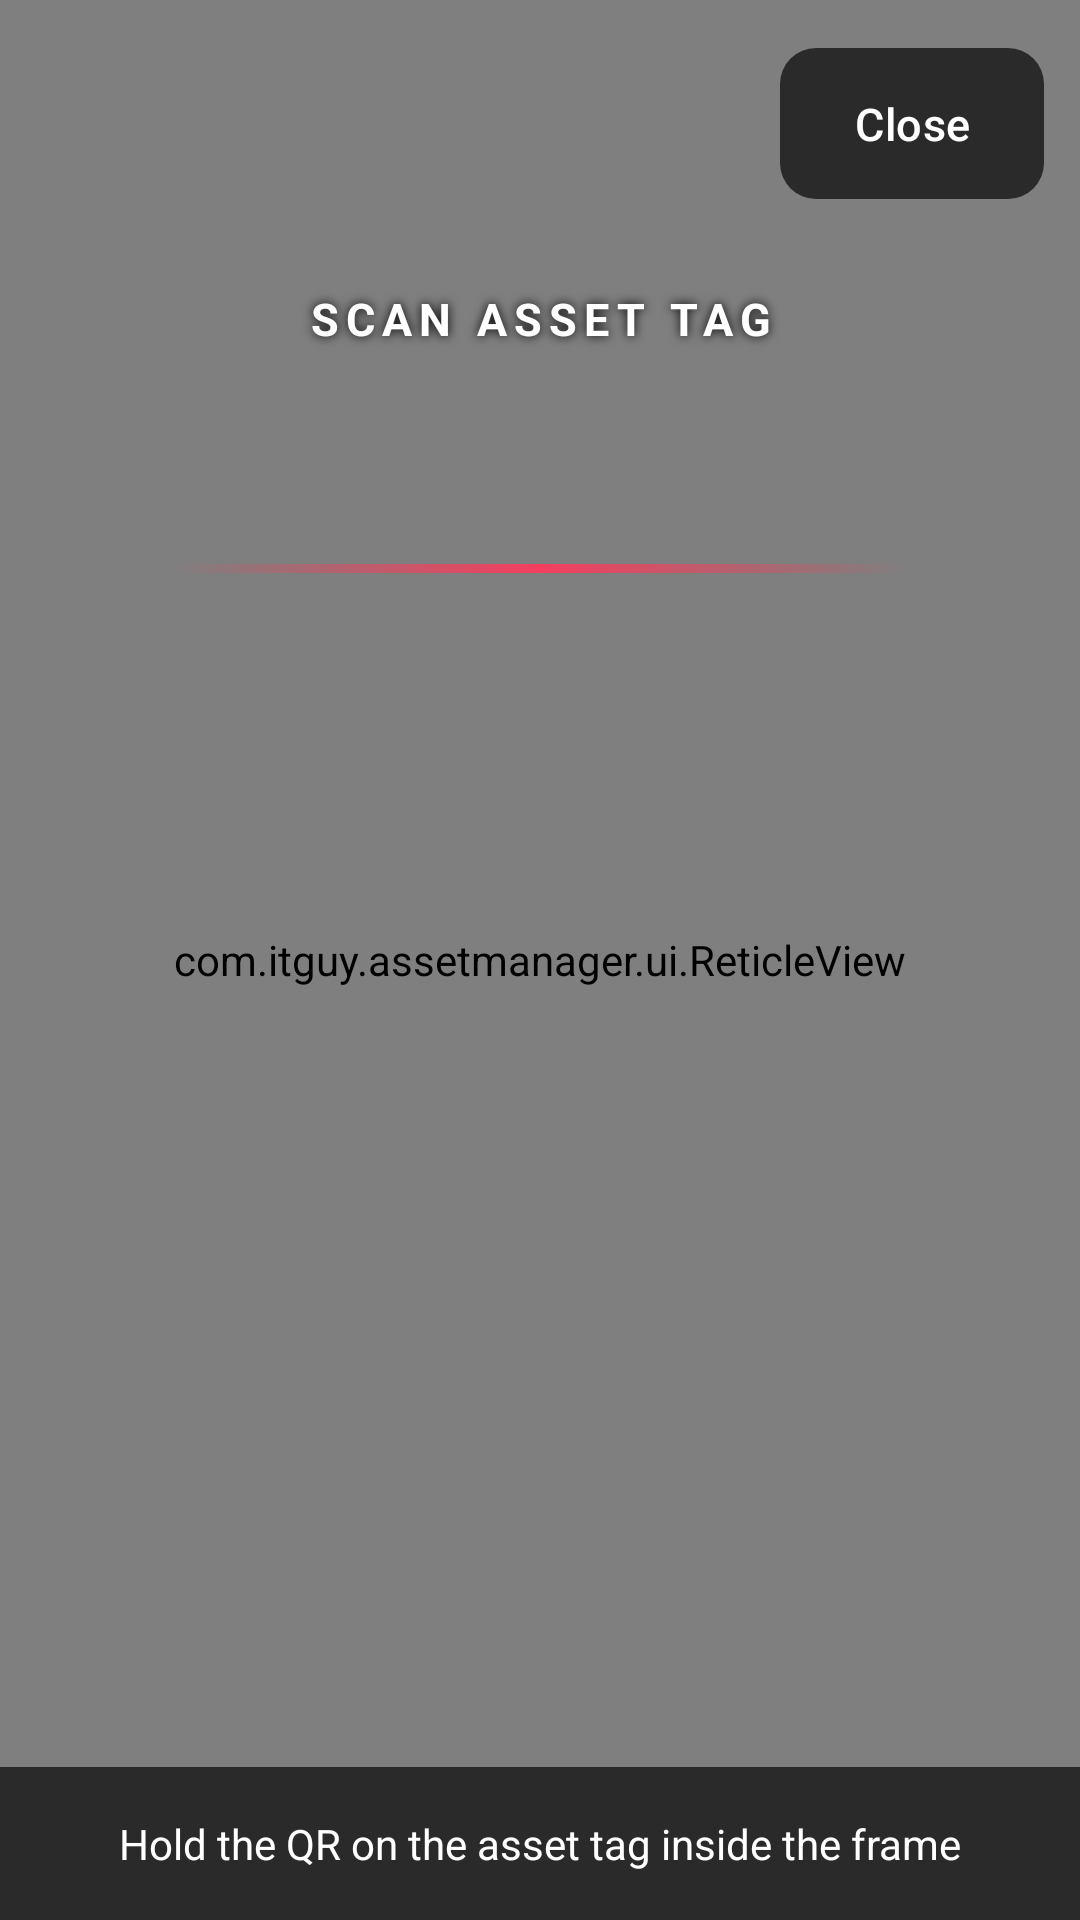

Here is an Android app screen rendered from its layout file. Give the layout XML and the strings, colors and styles it references.
<!-- AndroidManifest.xml: application theme Theme.ItGuyAssets -->
<!-- res/layout/activity_scan.xml -->
<?xml version="1.0" encoding="utf-8"?>
<FrameLayout xmlns:android="http://schemas.android.com/apk/res/android"
    xmlns:app="http://schemas.android.com/apk/res-auto"
    android:layout_width="match_parent"
    android:layout_height="match_parent"
    android:background="#000000">

    <androidx.camera.view.PreviewView
        android:id="@+id/previewView"
        android:layout_width="match_parent"
        android:layout_height="match_parent" />

    
    <FrameLayout
        android:id="@+id/scanFrame"
        android:layout_width="264dp"
        android:layout_height="264dp"
        android:layout_gravity="center">

        <com.itguy.assetmanager.ui.ReticleView
            android:id="@+id/reticle"
            android:layout_width="match_parent"
            android:layout_height="match_parent" />

        <View
            android:id="@+id/scanLine"
            android:layout_width="match_parent"
            android:layout_height="3dp"
            android:layout_marginHorizontal="10dp"
            android:background="@drawable/scan_line" />
    </FrameLayout>

    <TextView
        android:id="@+id/scanTitle"
        android:layout_width="match_parent"
        android:layout_height="wrap_content"
        android:layout_gravity="center_horizontal"
        android:layout_marginTop="96dp"
        android:paddingStart="24dp"
        android:paddingEnd="24dp"
        android:gravity="center_horizontal"
        android:text="SCAN ASSET TAG"
        android:textColor="@android:color/white"
        android:textSize="15sp"
        android:textStyle="bold"
        android:letterSpacing="0.16"
        android:shadowColor="#000000"
        android:shadowRadius="8" />

    <LinearLayout
        android:layout_width="match_parent"
        android:layout_height="wrap_content"
        android:layout_gravity="bottom"
        android:orientation="vertical"
        android:background="#AA000000"
        android:padding="16dp">

        <TextView
            android:id="@+id/scanHint"
            android:layout_width="match_parent"
            android:layout_height="wrap_content"
            android:text="Hold the QR on the asset tag inside the frame"
            android:textAlignment="center"
            android:textColor="@android:color/white" />
    </LinearLayout>

    <com.google.android.material.button.MaterialButton
        android:id="@+id/closeBtn"
        android:layout_width="wrap_content"
        android:layout_height="wrap_content"
        android:layout_gravity="top|end"
        android:layout_margin="12dp"
        android:text="Close"
        app:backgroundTint="#AA000000" />
</FrameLayout>
<!-- resources referenced by this layout -->
<resources>
  <!-- drawable scan_line (drawable) -->
  <?xml version="1.0" encoding="utf-8"?>
  <shape xmlns:android="http://schemas.android.com/apk/res/android" android:shape="rectangle">
      <gradient
          android:startColor="#00F43F5E"
          android:centerColor="#FFF43F5E"
          android:endColor="#00F43F5E"
          android:angle="0" />
      <corners android:radius="2dp" />
  </shape>
  <style name="Theme.ItGuyAssets" parent="Base.Theme.ItGuyAssets">
          <item name="android:windowLightStatusBar">true</item>
      </style>
  <color name="accent">#FF3B30</color>
  <color name="on_accent">#FFFFFF</color>
  <color name="accent_container">#FFE3E0</color>
  <color name="bg">#F5F7FB</color>
  <color name="surface">#FFFFFF</color>
  <color name="surface_variant">#EDF0F6</color>
  <color name="text">#141B26</color>
  <color name="muted">#5C6A80</color>
  <color name="outline">#DCE1EA</color>
  <style name="Button.IT" parent="Widget.Material3.Button">
          <item name="cornerRadius">12dp</item>
          <item name="android:paddingTop">15dp</item>
          <item name="android:paddingBottom">15dp</item>
          <item name="android:textAllCaps">false</item>
          <item name="android:textSize">15sp</item>
          <item name="android:letterSpacing">0.01</item>
      </style>
  <style name="Card" parent="Widget.MaterialComponents.CardView">
          <item name="android:layout_width">match_parent</item>
          <item name="android:layout_height">wrap_content</item>
          <item name="cardBackgroundColor">@color/card</item>
          <item name="cardCornerRadius">22dp</item>
          <item name="cardElevation">2dp</item>
          <item name="strokeColor">@color/card_line</item>
          <item name="strokeWidth">1dp</item>
          <item name="android:layout_marginTop">14dp</item>
      </style>
  <style name="FabPrimary" parent="Widget.Material3.FloatingActionButton.Primary">
          <item name="backgroundTint">@color/accent</item>
          <item name="tint">@color/on_accent</item>
      </style>
  <style name="DialogTheme" parent="ThemeOverlay.Material3.MaterialAlertDialog">
          <item name="alertDialogStyle">@style/DialogBody</item>
          <item name="android:windowMinWidthMajor">88%</item>
          <item name="android:windowMinWidthMinor">88%</item>
          <item name="colorSurface">@color/card</item>
          <item name="android:colorBackground">@color/card</item>
          <item name="materialAlertDialogTitleTextStyle">@style/DialogTitle</item>
          <item name="buttonBarPositiveButtonStyle">@style/DialogButton</item>
          <item name="buttonBarNegativeButtonStyle">@style/DialogButton</item>
          <item name="buttonBarNeutralButtonStyle">@style/DialogButton</item>
      </style>
  <color name="card">#FFFFFF</color>
  <color name="card_line">#E8ECF4</color>
  <style name="DialogBody" parent="MaterialAlertDialog.Material3">
          <item name="backgroundTint">@color/card</item>
          <item name="shapeAppearanceOverlay">@style/DialogShape</item>
      </style>
  <style name="DialogTitle" parent="MaterialAlertDialog.Material3.Title.Text">
          <item name="android:textColor">@color/text_strong</item>
          <item name="android:textSize">19sp</item>
          <item name="android:textStyle">bold</item>
      </style>
  <style name="DialogButton" parent="Widget.Material3.Button.TextButton.Dialog">
          <item name="android:textColor">@color/accent</item>
          <item name="android:textAllCaps">false</item>
          <item name="android:textSize">14.5sp</item>
          <item name="android:textStyle">bold</item>
      </style>
  <style name="DialogShape">
          <item name="cornerFamily">rounded</item>
          <item name="cornerSize">26dp</item>
      </style>
  <color name="text_strong">#101828</color>
</resources>
